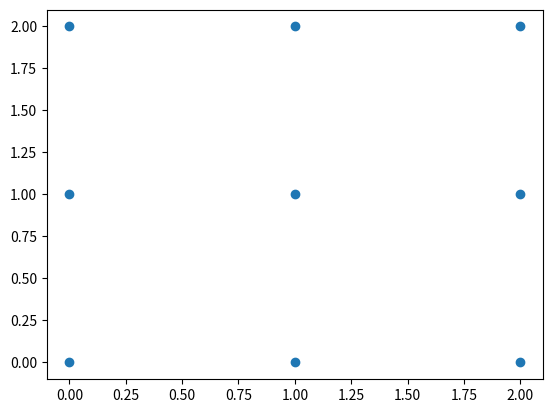
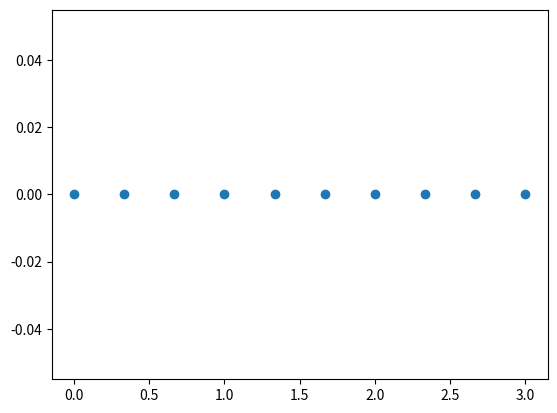

Reproduce these figures in Python, in order.
# -*- coding: utf-8 -*-
"""
Created on Fri Jan 19 16:53:15 2018

[redacted]
"""

import numpy as np
import matplotlib.pyplot as plt 
from mpl_toolkits.mplot3d import axes3d, Axes3D #<-- Note the capitalization! 
import itertools

def binaryCounterMatrix(dim):
    binMat = np.zeros([2**dim,dim])
    count = 0
    for i in itertools.product([0,1],repeat=dim):
        binMat[count,:] = list(i)
        count = count+1
    
    return binMat.astype(int)

def eleNodes(arrays, out=None):
    """
    eleNodes assigns nodes to elements
    Input: array "arrays" [a, b, c, ... d] where a,b,c,d are the number 
    of elements in each of the dimension.
    Output: array where the coloums are the node values associated with each 
    element.
    """
    
    arrays = np.asarray(arrays)
    n = np.prod(arrays) # Total number of elements
    if out is None:
        out = np.zeros([2**len(arrays), n])
        
        
    m = int(n / arrays[-1]) #number of elements in previous dimensions
    o = np.prod(arrays[:-1]+1) #number of nodes in previous dimensions
    if any(arrays[0:-1]):
        eleNodes(arrays[:-1], out=out[:int(len(out)/2):,:m])
        for i in range(arrays[-1]):
            out[int(len(out)/2):,i*m:(i+1)*(m)] = out[:int(len(out)/2):,:m]+ (o)*(i+1)
            if i+1 != arrays[-1]:
                out[:int(len(out)/2),(i+1)*(m):(i+2)*(m)] = out[:int(len(out)/2):,:m]+ (o)*(i+1)
    else:
        out[:2,:arrays[0]+1] = np.vstack((np.arange(arrays[0]),np.arange(1,arrays[0]+1)))
    return out.astype(int)

def cartesian(arrays, out=None):
    """
    Modified from pv. code found at 
    https://stackoverflow.com/questions/1208118/using-numpy-to-build-an-array-of-all-combinations-of-two-arrays
    
    Generate a cartesian product of input arrays.

    Parameters
    ----------
    arrays : list of array-like
        1-D arrays to form the cartesian product of.
    out : ndarray
        Array to place the cartesian product in.

    Returns
    -------
    out : ndarray
        2-D array of shape (M, len(arrays)) containing cartesian products
        formed of input arrays.

    Examples
    --------
    >>> cartesian(([1, 2, 3], [4, 5], [6, 7]))
    array([[1, 4, 6],
           [1, 4, 7],
           [1, 5, 6],
           [1, 5, 7],
           [2, 4, 6],
           [2, 4, 7],
           [2, 5, 6],
           [2, 5, 7],
           [3, 4, 6],
           [3, 4, 7],
           [3, 5, 6],
           [3, 5, 7]])

    """

    arrays = [np.asarray(x) for x in arrays]
    dtype = arrays[0].dtype

    n = np.prod([x.size for x in arrays])
    if out is None:
        out = np.zeros([n, len(arrays)], dtype=dtype)

    m = int(n / arrays[-1].size)
    out[:,-1] = np.repeat(arrays[-1], m)
    if arrays[0:-1]:
        cartesian(arrays[0:-1], out=out[0:m,0:-1])
        for j in range(1, arrays[-1].size):
                        out[j*m:(j+1)*m,0:-1] = out[0:m,0:-1]
    return out 

def edgeNodes(dim,eleNodesArray):
    (nodeVal,nodeCount) = np.unique(eleNodesArray,return_counts=True)
    return nodeVal[nodeCount<=2**(dim-1)]

def sideNodes(dim,dimMem):
    # sNodes generates the list of nodes in each "side" for each member of dimensions
    # dimInt
    #
    # Inputs:
    #   dim- Dimensions of the element
    #   dimInt- Dimension of the member we are interested in, 1 for a line
    #       2 for a surface, 3 for volume, etc.
    # Outputs:
    #   sNodes

    dimInc = 2**(np.arange(dim,0,-1)-1)
    binMat = binaryCounterMatrix(dim)
    const = binMat[np.sum(binMat,1)== dimMem,:].astype(bool)
    uncon = np.logical_not(const)
    
    temp = np.zeros([dim,len(const)])
    for i in range(len(const)):
        temp[:,i] = np.append(dimInc[uncon[i,:]],dimInc[const[i,:]])
    listofNum = np.matmul(binMat,temp)
    listofNum = np.reshape(listofNum,(2**dimMem,int(len(const)*2**(dim-dimMem))), order='F')
    return listofNum.astype(int)
    
    


def meshAssemble(numEle,eleSize):
    # This is the main function
    # Input:
    # dim- dimensions
    # m,n,o number of elements in the x,y,z directions respectively.
    # M,N,O total length in the x,y,z direrctions respectively.
    # Outputs:
    # nodeCoords- the actual location of the nodes in cartesian space. In the form
    #   [[x1,y1,z1,...],[x2,y2,z2,],[x3,y3,z3],...]
    # eleNodesArray-  an array that relates which nodes are in each element.
    #   Each column is a different elements for example col=0 is the element 0.
    # edgeNodesArray- array of nodes on the corner,edge,and outside surfaces.
    
    dim = len(numEle)
#    stepx = M/m
#    stepy = N/n;
#    stepz = O/o;
    
#    width = [M,N,O][:dim]
    numEle = np.array(numEle)
    eleSize = np.array(eleSize)
    coordsArray = []
    for i in range(dim):   
        coordsArray.append((np.arange(numEle[i]+1)*eleSize[i]/numEle[i]).tolist())
#            np.arange(m+1)*stepx,np.arange(n+1)*stepy,np.arange(o+1)*stepz)[:dim] 

    eleNodesArray = eleNodes(numEle).astype(int)   
    nodeCoords = cartesian(coordsArray)
    edgeNodesArray = edgeNodes(dim,eleNodesArray).astype(int)

    return (nodeCoords,eleNodesArray,edgeNodesArray)

def sNodes(S,dim):
    if S == 0:
        return(np.arange(2**dim))
    else:
        if dim == 2:
            temp = np.array([[0,1],[2,3],[0,2],[1,3]])
            return(temp[S-1,:])
        elif dim == 3:
            temp = np.array([[0,1,2,3],[4,5,6,7],[0,1,4,5],[2,3,6,7],[0,2,4,6],[1,3,5,7]])
            return(temp[S-1,:])
        else:
            print('Error in sNodes')
    
if __name__ == "__main__":
    (nodeCoords,eleNodesArray,edgeNodesArray) = meshAssemble([1,2,3],[1,2,3])
    fig = plt.figure(1)
    ax = Axes3D(fig)
    ax.scatter(nodeCoords[:,0], nodeCoords[:,1], nodeCoords[:,2],cmap='Greens')
    plt.show()
    
    (nodeCoords,eleNodesArray,edgeNodesArray) = meshAssemble([2,2],[2,2])
    fig2 = plt.figure(2)
    ax2 = fig2.add_subplot(111)
    ax2.scatter(nodeCoords[:,0], nodeCoords[:,1],cmap='Greens')
    plt.show()

    (nodeCoords,eleNodesArray,edgeNodesArray) = meshAssemble([9],[3])
    fig3 = plt.figure(3)
    ax3 = fig3.add_subplot(111)
    ax3.scatter(nodeCoords[:,0],np.zeros(len(nodeCoords[:,0])),cmap='Greens')
    plt.show()

#    y = lambda x: 1
#    n = lambda x: 2
#    q = lambda x: x
#    b = lambda x: x*2
#    a = cartesian(([y,n],[q,b]))